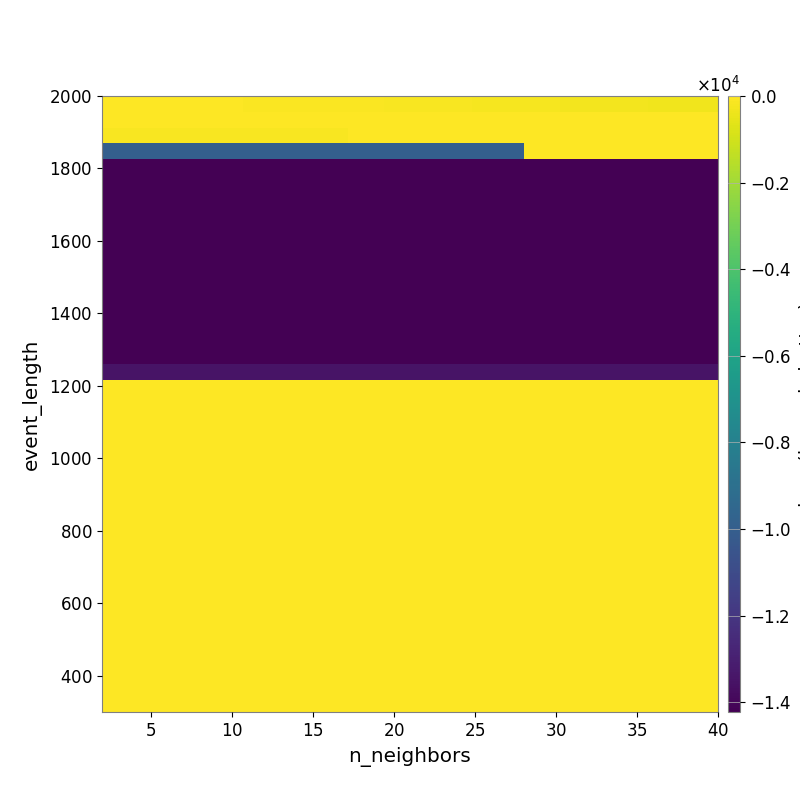

The file beside this chart, header and first rows:
-2.864120750856827868e+01, -3.284499143061744775e+01, -3.381899602540928385e+01, -3.668740702691643918e+01, -4.124167238616330167e+01, -4.466065550406380424e+01, -4.885995973853992780e+01, -5.173973276292431933e+01, -6.123705371098208161e+01, -6.764796971279635329e+01, -7.363095460962256311e+01, -8.232677691786129515e+01, -8.937958984017882358e+01, -9.270919480651245692e+01, -9.856702541321476474e+01, -1.070395042508875036e+02, -1.193807435146244416e+02, -1.324388983946302574e+02, -1.382089239665456262e+02, -1.470048462069799484e+02, -1.604224675804489095e+02, -1.738012957640996774e+02, -1.835576755613365094e+02, -1.963156515102292872e+02
-1.564625593486320554e+01, -1.661519525023732413e+01, -1.682622908303794063e+01, -1.682622908303794063e+01, -1.682622908303794063e+01, -1.763948929372426733e+01, -1.763948929372426733e+01, -1.647088577129855835e+01, -1.647088577129855835e+01, -1.647088577129855835e+01, -1.582933614544206691e+01, -1.582933614544206691e+01, -1.598687404029142733e+01, -1.593227110346420616e+01, -1.581749324549244484e+01, -1.581749324549244484e+01, -1.745405761519407406e+01, -1.745405761519407406e+01, -1.831279218354681504e+01, -1.881675583749798264e+01, -1.972728932961219783e+01, -1.955362611844083531e+01, -2.274148215071551959e+01, -2.538454572735282611e+01
-1.271507628336230482e+02, -1.271507628336230482e+02, -1.271507628336230482e+02, -1.271507628336230482e+02, -1.271507628336230482e+02, -1.271507628336230482e+02, -1.271507628336230482e+02, -1.271507628336230482e+02, -1.271507628336230482e+02, -1.271507628336230482e+02, -1.271507628336230482e+02, -1.271507628336230482e+02, -1.271507628336230482e+02, -1.271507628336230482e+02, -1.880903922311591003e+01, -1.880903922311591003e+01, -2.173632911932340050e+01, -2.173632911932340050e+01, -2.173632911932340050e+01, -2.173632911932340050e+01, -1.782861064690980513e+01, -1.664674458555192871e+01, -1.664674458555192871e+01, -1.664674458555192871e+01
-9.900102424861917825e+03, -9.900102424861917825e+03, -9.900102424861917825e+03, -9.900102424861917825e+03, -9.900102424861917825e+03, -9.900102424861917825e+03, -9.900102424861917825e+03, -9.900102424861917825e+03, -9.900102424861917825e+03, -9.900102424861917825e+03, -9.900102424861917825e+03, -9.900102424861917825e+03, -9.900102424861917825e+03, -9.900102424861917825e+03, -9.900102424861917825e+03, -9.900102424861917825e+03, -9.900102424861917825e+03, -9.900102424861917825e+03, -9.900102424861917825e+03, -9.900102424861917825e+03, -9.900102424861917825e+03, -9.900102424861917825e+03, -9.900102424861917825e+03, -9.900102424861917825e+03
-1.421349655305548185e+04, -1.421349655305548185e+04, -1.421349655305548185e+04, -1.421349655305548185e+04, -1.421349655305548185e+04, -1.421349655305548185e+04, -1.421349655305548185e+04, -1.421349655305548185e+04, -1.421349655305548185e+04, -1.421349655305548185e+04, -1.421349655305548185e+04, -1.421349655305548185e+04, -1.421349655305548185e+04, -1.421349655305548185e+04, -1.421349655305548185e+04, -1.421349655305548185e+04, -1.421349655305548185e+04, -1.421349655305548185e+04, -1.421349655305548185e+04, -1.421349655305548185e+04, -1.421349655305548185e+04, -1.421349655305548185e+04, -1.421349655305548185e+04, -1.421349655305548185e+04
-1.421349655305548185e+04, -1.421349655305548185e+04, -1.421349655305548185e+04, -1.421349655305548185e+04, -1.421349655305548185e+04, -1.421349655305548185e+04, -1.421349655305548185e+04, -1.421349655305548185e+04, -1.421349655305548185e+04, -1.421349655305548185e+04, -1.421349655305548185e+04, -1.421349655305548185e+04, -1.421349655305548185e+04, -1.421349655305548185e+04, -1.421349655305548185e+04, -1.421349655305548185e+04, -1.421349655305548185e+04, -1.421349655305548185e+04, -1.421349655305548185e+04, -1.421349655305548185e+04, -1.421349655305548185e+04, -1.421349655305548185e+04, -1.421349655305548185e+04, -1.421349655305548185e+04
-1.421667843379876285e+04, -1.421667843379876285e+04, -1.421667843379876285e+04, -1.421667843379876285e+04, -1.421667843379876285e+04, -1.421667843379876285e+04, -1.421667843379876285e+04, -1.421667843379876285e+04, -1.421667843379876285e+04, -1.421667843379876285e+04, -1.421667843379876285e+04, -1.421667843379876285e+04, -1.421667843379876285e+04, -1.421667843379876285e+04, -1.421667843379876285e+04, -1.421667843379876285e+04, -1.421667843379876285e+04, -1.421667843379876285e+04, -1.421667843379876285e+04, -1.421667843379876285e+04, -1.421667843379876285e+04, -1.421667843379876285e+04, -1.421667843379876285e+04, -1.421667843379876285e+04
-1.421667843379876285e+04, -1.421667843379876285e+04, -1.421667843379876285e+04, -1.421667843379876285e+04, -1.421667843379876285e+04, -1.421667843379876285e+04, -1.421667843379876285e+04, -1.421667843379876285e+04, -1.421667843379876285e+04, -1.421667843379876285e+04, -1.421667843379876285e+04, -1.421667843379876285e+04, -1.421667843379876285e+04, -1.421667843379876285e+04, -1.421667843379876285e+04, -1.421667843379876285e+04, -1.421667843379876285e+04, -1.421667843379876285e+04, -1.421667843379876285e+04, -1.421667843379876285e+04, -1.421667843379876285e+04, -1.421667843379876285e+04, -1.421667843379876285e+04, -1.421667843379876285e+04
-1.421667843379876285e+04, -1.421667843379876285e+04, -1.421667843379876285e+04, -1.421667843379876285e+04, -1.421667843379876285e+04, -1.421667843379876285e+04, -1.421667843379876285e+04, -1.421667843379876285e+04, -1.421667843379876285e+04, -1.421667843379876285e+04, -1.421667843379876285e+04, -1.421667843379876285e+04, -1.421667843379876285e+04, -1.421667843379876285e+04, -1.421667843379876285e+04, -1.421667843379876285e+04, -1.421667843379876285e+04, -1.421667843379876285e+04, -1.421667843379876285e+04, -1.421667843379876285e+04, -1.421667843379876285e+04, -1.421667843379876285e+04, -1.421667843379876285e+04, -1.421667843379876285e+04
-1.421667843379876285e+04, -1.421667843379876285e+04, -1.421667843379876285e+04, -1.421667843379876285e+04, -1.421667843379876285e+04, -1.421667843379876285e+04, -1.421667843379876285e+04, -1.421667843379876285e+04, -1.421667843379876285e+04, -1.421667843379876285e+04, -1.421667843379876285e+04, -1.421667843379876285e+04, -1.421667843379876285e+04, -1.421667843379876285e+04, -1.421667843379876285e+04, -1.421667843379876285e+04, -1.421667843379876285e+04, -1.421667843379876285e+04, -1.421667843379876285e+04, -1.421667843379876285e+04, -1.421667843379876285e+04, -1.421667843379876285e+04, -1.421667843379876285e+04, -1.421667843379876285e+04
-1.422052080477201343e+04, -1.422052080477201343e+04, -1.422052080477201343e+04, -1.422052080477201343e+04, -1.422052080477201343e+04, -1.422052080477201343e+04, -1.422052080477201343e+04, -1.422052080477201343e+04, -1.422052080477201343e+04, -1.422052080477201343e+04, -1.422052080477201343e+04, -1.422052080477201343e+04, -1.422052080477201343e+04, -1.422052080477201343e+04, -1.422052080477201343e+04, -1.422052080477201343e+04, -1.422052080477201343e+04, -1.422052080477201343e+04, -1.422052080477201343e+04, -1.422052080477201343e+04, -1.422052080477201343e+04, -1.422052080477201343e+04, -1.422052080477201343e+04, -1.422052080477201343e+04
-1.422052080477201343e+04, -1.422052080477201343e+04, -1.422052080477201343e+04, -1.422052080477201343e+04, -1.422052080477201343e+04, -1.422052080477201343e+04, -1.422052080477201343e+04, -1.422052080477201343e+04, -1.422052080477201343e+04, -1.422052080477201343e+04, -1.422052080477201343e+04, -1.422052080477201343e+04, -1.422052080477201343e+04, -1.422052080477201343e+04, -1.422052080477201343e+04, -1.422052080477201343e+04, -1.422052080477201343e+04, -1.422052080477201343e+04, -1.422052080477201343e+04, -1.422052080477201343e+04, -1.422052080477201343e+04, -1.422052080477201343e+04, -1.422052080477201343e+04, -1.422052080477201343e+04
-1.422052080477201343e+04, -1.422052080477201343e+04, -1.422052080477201343e+04, -1.422052080477201343e+04, -1.422052080477201343e+04, -1.422052080477201343e+04, -1.422052080477201343e+04, -1.422052080477201343e+04, -1.422052080477201343e+04, -1.422052080477201343e+04, -1.422052080477201343e+04, -1.422052080477201343e+04, -1.422052080477201343e+04, -1.422052080477201343e+04, -1.422052080477201343e+04, -1.422052080477201343e+04, -1.422052080477201343e+04, -1.422052080477201343e+04, -1.422052080477201343e+04, -1.422052080477201343e+04, -1.422052080477201343e+04, -1.422052080477201343e+04, -1.422052080477201343e+04, -1.422052080477201343e+04
-1.422052080477201343e+04, -1.422052080477201343e+04, -1.422052080477201343e+04, -1.422052080477201343e+04, -1.422052080477201343e+04, -1.422052080477201343e+04, -1.422052080477201343e+04, -1.422052080477201343e+04, -1.422052080477201343e+04, -1.422052080477201343e+04, -1.422052080477201343e+04, -1.422052080477201343e+04, -1.422052080477201343e+04, -1.422052080477201343e+04, -1.422052080477201343e+04, -1.422052080477201343e+04, -1.422052080477201343e+04, -1.422052080477201343e+04, -1.422052080477201343e+04, -1.422052080477201343e+04, -1.422052080477201343e+04, -1.422052080477201343e+04, -1.422052080477201343e+04, -1.422052080477201343e+04
-1.422052080477201343e+04, -1.422052080477201343e+04, -1.422052080477201343e+04, -1.422052080477201343e+04, -1.422052080477201343e+04, -1.422052080477201343e+04, -1.422052080477201343e+04, -1.422052080477201343e+04, -1.422052080477201343e+04, -1.422052080477201343e+04, -1.422052080477201343e+04, -1.422052080477201343e+04, -1.422052080477201343e+04, -1.422052080477201343e+04, -1.422052080477201343e+04, -1.422052080477201343e+04, -1.422052080477201343e+04, -1.422052080477201343e+04, -1.422052080477201343e+04, -1.422052080477201343e+04, -1.422052080477201343e+04, -1.422052080477201343e+04, -1.422052080477201343e+04, -1.422052080477201343e+04
-1.422521983490307866e+04, -1.422521983490307866e+04, -1.422521983490307866e+04, -1.422521983490307866e+04, -1.422521983490307866e+04, -1.422521983490307866e+04, -1.422521983490307866e+04, -1.422521983490307866e+04, -1.422521983490307866e+04, -1.422521983490307866e+04, -1.422521983490307866e+04, -1.422521983490307866e+04, -1.422521983490307866e+04, -1.422521983490307866e+04, -1.422521983490307866e+04, -1.422521983490307866e+04, -1.422521983490307866e+04, -1.422521983490307866e+04, -1.422521983490307866e+04, -1.422521983490307866e+04, -1.422521983490307866e+04, -1.422521983490307866e+04, -1.422521983490307866e+04, -1.422521983490307866e+04
-1.422521983490307866e+04, -1.422521983490307866e+04, -1.422521983490307866e+04, -1.422521983490307866e+04, -1.422521983490307866e+04, -1.422521983490307866e+04, -1.422521983490307866e+04, -1.422521983490307866e+04, -1.422521983490307866e+04, -1.422521983490307866e+04, -1.422521983490307866e+04, -1.422521983490307866e+04, -1.422521983490307866e+04, -1.422521983490307866e+04, -1.422521983490307866e+04, -1.422521983490307866e+04, -1.422521983490307866e+04, -1.422521983490307866e+04, -1.422521983490307866e+04, -1.422521983490307866e+04, -1.422521983490307866e+04, -1.422521983490307866e+04, -1.422521983490307866e+04, -1.422521983490307866e+04
-1.347477452729654942e+04, -1.347477452729654942e+04, -1.347477452729654942e+04, -1.347477452729654942e+04, -1.347477452729654942e+04, -1.347477452729654942e+04, -1.347477452729654942e+04, -1.347477452729654942e+04, -1.347477452729654942e+04, -1.347477452729654942e+04, -1.347477452729654942e+04, -1.347477452729654942e+04, -1.347477452729654942e+04, -1.347477452729654942e+04, -1.347477452729654942e+04, -1.347477452729654942e+04, -1.347477452729654942e+04, -1.347477452729654942e+04, -1.347477452729654942e+04, -1.347477452729654942e+04, -1.347477452729654942e+04, -1.347477452729654942e+04, -1.347477452729654942e+04, -1.347477452729654942e+04
0.000000000000000000e+00, 0.000000000000000000e+00, 0.000000000000000000e+00, 0.000000000000000000e+00, 0.000000000000000000e+00, 0.000000000000000000e+00, 0.000000000000000000e+00, 0.000000000000000000e+00, 0.000000000000000000e+00, 0.000000000000000000e+00, 0.000000000000000000e+00, 0.000000000000000000e+00, 0.000000000000000000e+00, 0.000000000000000000e+00, 0.000000000000000000e+00, 0.000000000000000000e+00, 0.000000000000000000e+00, 0.000000000000000000e+00, 0.000000000000000000e+00, 0.000000000000000000e+00, 0.000000000000000000e+00, 0.000000000000000000e+00, 0.000000000000000000e+00, 0.000000000000000000e+00
0.000000000000000000e+00, 0.000000000000000000e+00, 0.000000000000000000e+00, 0.000000000000000000e+00, 0.000000000000000000e+00, 0.000000000000000000e+00, 0.000000000000000000e+00, 0.000000000000000000e+00, 0.000000000000000000e+00, 0.000000000000000000e+00, 0.000000000000000000e+00, 0.000000000000000000e+00, 0.000000000000000000e+00, 0.000000000000000000e+00, 0.000000000000000000e+00, 0.000000000000000000e+00, 0.000000000000000000e+00, 0.000000000000000000e+00, 0.000000000000000000e+00, 0.000000000000000000e+00, 0.000000000000000000e+00, 0.000000000000000000e+00, 0.000000000000000000e+00, 0.000000000000000000e+00
0.000000000000000000e+00, 0.000000000000000000e+00, 0.000000000000000000e+00, 0.000000000000000000e+00, 0.000000000000000000e+00, 0.000000000000000000e+00, 0.000000000000000000e+00, 0.000000000000000000e+00, 0.000000000000000000e+00, 0.000000000000000000e+00, 0.000000000000000000e+00, 0.000000000000000000e+00, 0.000000000000000000e+00, 0.000000000000000000e+00, 0.000000000000000000e+00, 0.000000000000000000e+00, 0.000000000000000000e+00, 0.000000000000000000e+00, 0.000000000000000000e+00, 0.000000000000000000e+00, 0.000000000000000000e+00, 0.000000000000000000e+00, 0.000000000000000000e+00, 0.000000000000000000e+00
0.000000000000000000e+00, 0.000000000000000000e+00, 0.000000000000000000e+00, 0.000000000000000000e+00, 0.000000000000000000e+00, 0.000000000000000000e+00, 0.000000000000000000e+00, 0.000000000000000000e+00, 0.000000000000000000e+00, 0.000000000000000000e+00, 0.000000000000000000e+00, 0.000000000000000000e+00, 0.000000000000000000e+00, 0.000000000000000000e+00, 0.000000000000000000e+00, 0.000000000000000000e+00, 0.000000000000000000e+00, 0.000000000000000000e+00, 0.000000000000000000e+00, 0.000000000000000000e+00, 0.000000000000000000e+00, 0.000000000000000000e+00, 0.000000000000000000e+00, 0.000000000000000000e+00
0.000000000000000000e+00, 0.000000000000000000e+00, 0.000000000000000000e+00, 0.000000000000000000e+00, 0.000000000000000000e+00, 0.000000000000000000e+00, 0.000000000000000000e+00, 0.000000000000000000e+00, 0.000000000000000000e+00, 0.000000000000000000e+00, 0.000000000000000000e+00, 0.000000000000000000e+00, 0.000000000000000000e+00, 0.000000000000000000e+00, 0.000000000000000000e+00, 0.000000000000000000e+00, 0.000000000000000000e+00, 0.000000000000000000e+00, 0.000000000000000000e+00, 0.000000000000000000e+00, 0.000000000000000000e+00, 0.000000000000000000e+00, 0.000000000000000000e+00, 0.000000000000000000e+00
0.000000000000000000e+00, 0.000000000000000000e+00, 0.000000000000000000e+00, 0.000000000000000000e+00, 0.000000000000000000e+00, 0.000000000000000000e+00, 0.000000000000000000e+00, 0.000000000000000000e+00, 0.000000000000000000e+00, 0.000000000000000000e+00, 0.000000000000000000e+00, 0.000000000000000000e+00, 0.000000000000000000e+00, 0.000000000000000000e+00, 0.000000000000000000e+00, 0.000000000000000000e+00, 0.000000000000000000e+00, 0.000000000000000000e+00, 0.000000000000000000e+00, 0.000000000000000000e+00, 0.000000000000000000e+00, 0.000000000000000000e+00, 0.000000000000000000e+00, 0.000000000000000000e+00
0.000000000000000000e+00, 0.000000000000000000e+00, 0.000000000000000000e+00, 0.000000000000000000e+00, 0.000000000000000000e+00, 0.000000000000000000e+00, 0.000000000000000000e+00, 0.000000000000000000e+00, 0.000000000000000000e+00, 0.000000000000000000e+00, 0.000000000000000000e+00, 0.000000000000000000e+00, 0.000000000000000000e+00, 0.000000000000000000e+00, 0.000000000000000000e+00, 0.000000000000000000e+00, 0.000000000000000000e+00, 0.000000000000000000e+00, 0.000000000000000000e+00, 0.000000000000000000e+00, 0.000000000000000000e+00, 0.000000000000000000e+00, 0.000000000000000000e+00, 0.000000000000000000e+00
0.000000000000000000e+00, 0.000000000000000000e+00, 0.000000000000000000e+00, 0.000000000000000000e+00, 0.000000000000000000e+00, 0.000000000000000000e+00, 0.000000000000000000e+00, 0.000000000000000000e+00, 0.000000000000000000e+00, 0.000000000000000000e+00, 0.000000000000000000e+00, 0.000000000000000000e+00, 0.000000000000000000e+00, 0.000000000000000000e+00, 0.000000000000000000e+00, 0.000000000000000000e+00, 0.000000000000000000e+00, 0.000000000000000000e+00, 0.000000000000000000e+00, 0.000000000000000000e+00, 0.000000000000000000e+00, 0.000000000000000000e+00, 0.000000000000000000e+00, 0.000000000000000000e+00
0.000000000000000000e+00, 0.000000000000000000e+00, 0.000000000000000000e+00, 0.000000000000000000e+00, 0.000000000000000000e+00, 0.000000000000000000e+00, 0.000000000000000000e+00, 0.000000000000000000e+00, 0.000000000000000000e+00, 0.000000000000000000e+00, 0.000000000000000000e+00, 0.000000000000000000e+00, 0.000000000000000000e+00, 0.000000000000000000e+00, 0.000000000000000000e+00, 0.000000000000000000e+00, 0.000000000000000000e+00, 0.000000000000000000e+00, 0.000000000000000000e+00, 0.000000000000000000e+00, 0.000000000000000000e+00, 0.000000000000000000e+00, 0.000000000000000000e+00, 0.000000000000000000e+00
0.000000000000000000e+00, 0.000000000000000000e+00, 0.000000000000000000e+00, 0.000000000000000000e+00, 0.000000000000000000e+00, 0.000000000000000000e+00, 0.000000000000000000e+00, 0.000000000000000000e+00, 0.000000000000000000e+00, 0.000000000000000000e+00, 0.000000000000000000e+00, 0.000000000000000000e+00, 0.000000000000000000e+00, 0.000000000000000000e+00, 0.000000000000000000e+00, 0.000000000000000000e+00, 0.000000000000000000e+00, 0.000000000000000000e+00, 0.000000000000000000e+00, 0.000000000000000000e+00, 0.000000000000000000e+00, 0.000000000000000000e+00, 0.000000000000000000e+00, 0.000000000000000000e+00
0.000000000000000000e+00, 0.000000000000000000e+00, 0.000000000000000000e+00, 0.000000000000000000e+00, 0.000000000000000000e+00, 0.000000000000000000e+00, 0.000000000000000000e+00, 0.000000000000000000e+00, 0.000000000000000000e+00, 0.000000000000000000e+00, 0.000000000000000000e+00, 0.000000000000000000e+00, 0.000000000000000000e+00, 0.000000000000000000e+00, 0.000000000000000000e+00, 0.000000000000000000e+00, 0.000000000000000000e+00, 0.000000000000000000e+00, 0.000000000000000000e+00, 0.000000000000000000e+00, 0.000000000000000000e+00, 0.000000000000000000e+00, 0.000000000000000000e+00, 0.000000000000000000e+00
0.000000000000000000e+00, 0.000000000000000000e+00, 0.000000000000000000e+00, 0.000000000000000000e+00, 0.000000000000000000e+00, 0.000000000000000000e+00, 0.000000000000000000e+00, 0.000000000000000000e+00, 0.000000000000000000e+00, 0.000000000000000000e+00, 0.000000000000000000e+00, 0.000000000000000000e+00, 0.000000000000000000e+00, 0.000000000000000000e+00, 0.000000000000000000e+00, 0.000000000000000000e+00, 0.000000000000000000e+00, 0.000000000000000000e+00, 0.000000000000000000e+00, 0.000000000000000000e+00, 0.000000000000000000e+00, 0.000000000000000000e+00, 0.000000000000000000e+00, 0.000000000000000000e+00
0.000000000000000000e+00, 0.000000000000000000e+00, 0.000000000000000000e+00, 0.000000000000000000e+00, 0.000000000000000000e+00, 0.000000000000000000e+00, 0.000000000000000000e+00, 0.000000000000000000e+00, 0.000000000000000000e+00, 0.000000000000000000e+00, 0.000000000000000000e+00, 0.000000000000000000e+00, 0.000000000000000000e+00, 0.000000000000000000e+00, 0.000000000000000000e+00, 0.000000000000000000e+00, 0.000000000000000000e+00, 0.000000000000000000e+00, 0.000000000000000000e+00, 0.000000000000000000e+00, 0.000000000000000000e+00, 0.000000000000000000e+00, 0.000000000000000000e+00, 0.000000000000000000e+00
0.000000000000000000e+00, 0.000000000000000000e+00, 0.000000000000000000e+00, 0.000000000000000000e+00, 0.000000000000000000e+00, 0.000000000000000000e+00, 0.000000000000000000e+00, 0.000000000000000000e+00, 0.000000000000000000e+00, 0.000000000000000000e+00, 0.000000000000000000e+00, 0.000000000000000000e+00, 0.000000000000000000e+00, 0.000000000000000000e+00, 0.000000000000000000e+00, 0.000000000000000000e+00, 0.000000000000000000e+00, 0.000000000000000000e+00, 0.000000000000000000e+00, 0.000000000000000000e+00, 0.000000000000000000e+00, 0.000000000000000000e+00, 0.000000000000000000e+00, 0.000000000000000000e+00
0.000000000000000000e+00, 0.000000000000000000e+00, 0.000000000000000000e+00, 0.000000000000000000e+00, 0.000000000000000000e+00, 0.000000000000000000e+00, 0.000000000000000000e+00, 0.000000000000000000e+00, 0.000000000000000000e+00, 0.000000000000000000e+00, 0.000000000000000000e+00, 0.000000000000000000e+00, 0.000000000000000000e+00, 0.000000000000000000e+00, 0.000000000000000000e+00, 0.000000000000000000e+00, 0.000000000000000000e+00, 0.000000000000000000e+00, 0.000000000000000000e+00, 0.000000000000000000e+00, 0.000000000000000000e+00, 0.000000000000000000e+00, 0.000000000000000000e+00, 0.000000000000000000e+00
0.000000000000000000e+00, 0.000000000000000000e+00, 0.000000000000000000e+00, 0.000000000000000000e+00, 0.000000000000000000e+00, 0.000000000000000000e+00, 0.000000000000000000e+00, 0.000000000000000000e+00, 0.000000000000000000e+00, 0.000000000000000000e+00, 0.000000000000000000e+00, 0.000000000000000000e+00, 0.000000000000000000e+00, 0.000000000000000000e+00, 0.000000000000000000e+00, 0.000000000000000000e+00, 0.000000000000000000e+00, 0.000000000000000000e+00, 0.000000000000000000e+00, 0.000000000000000000e+00, 0.000000000000000000e+00, 0.000000000000000000e+00, 0.000000000000000000e+00, 0.000000000000000000e+00
0.000000000000000000e+00, 0.000000000000000000e+00, 0.000000000000000000e+00, 0.000000000000000000e+00, 0.000000000000000000e+00, 0.000000000000000000e+00, 0.000000000000000000e+00, 0.000000000000000000e+00, 0.000000000000000000e+00, 0.000000000000000000e+00, 0.000000000000000000e+00, 0.000000000000000000e+00, 0.000000000000000000e+00, 0.000000000000000000e+00, 0.000000000000000000e+00, 0.000000000000000000e+00, 0.000000000000000000e+00, 0.000000000000000000e+00, 0.000000000000000000e+00, 0.000000000000000000e+00, 0.000000000000000000e+00, 0.000000000000000000e+00, 0.000000000000000000e+00, 0.000000000000000000e+00
0.000000000000000000e+00, 0.000000000000000000e+00, 0.000000000000000000e+00, 0.000000000000000000e+00, 0.000000000000000000e+00, 0.000000000000000000e+00, 0.000000000000000000e+00, 0.000000000000000000e+00, 0.000000000000000000e+00, 0.000000000000000000e+00, 0.000000000000000000e+00, 0.000000000000000000e+00, 0.000000000000000000e+00, 0.000000000000000000e+00, 0.000000000000000000e+00, 0.000000000000000000e+00, 0.000000000000000000e+00, 0.000000000000000000e+00, 0.000000000000000000e+00, 0.000000000000000000e+00, 0.000000000000000000e+00, 0.000000000000000000e+00, 0.000000000000000000e+00, 0.000000000000000000e+00
0.000000000000000000e+00, 0.000000000000000000e+00, 0.000000000000000000e+00, 0.000000000000000000e+00, 0.000000000000000000e+00, 0.000000000000000000e+00, 0.000000000000000000e+00, 0.000000000000000000e+00, 0.000000000000000000e+00, 0.000000000000000000e+00, 0.000000000000000000e+00, 0.000000000000000000e+00, 0.000000000000000000e+00, 0.000000000000000000e+00, 0.000000000000000000e+00, 0.000000000000000000e+00, 0.000000000000000000e+00, 0.000000000000000000e+00, 0.000000000000000000e+00, 0.000000000000000000e+00, 0.000000000000000000e+00, 0.000000000000000000e+00, 0.000000000000000000e+00, 0.000000000000000000e+00
0.000000000000000000e+00, 0.000000000000000000e+00, 0.000000000000000000e+00, 0.000000000000000000e+00, 0.000000000000000000e+00, 0.000000000000000000e+00, 0.000000000000000000e+00, 0.000000000000000000e+00, 0.000000000000000000e+00, 0.000000000000000000e+00, 0.000000000000000000e+00, 0.000000000000000000e+00, 0.000000000000000000e+00, 0.000000000000000000e+00, 0.000000000000000000e+00, 0.000000000000000000e+00, 0.000000000000000000e+00, 0.000000000000000000e+00, 0.000000000000000000e+00, 0.000000000000000000e+00, 0.000000000000000000e+00, 0.000000000000000000e+00, 0.000000000000000000e+00, 0.000000000000000000e+00
0.000000000000000000e+00, 0.000000000000000000e+00, 0.000000000000000000e+00, 0.000000000000000000e+00, 0.000000000000000000e+00, 0.000000000000000000e+00, 0.000000000000000000e+00, 0.000000000000000000e+00, 0.000000000000000000e+00, 0.000000000000000000e+00, 0.000000000000000000e+00, 0.000000000000000000e+00, 0.000000000000000000e+00, 0.000000000000000000e+00, 0.000000000000000000e+00, 0.000000000000000000e+00, 0.000000000000000000e+00, 0.000000000000000000e+00, 0.000000000000000000e+00, 0.000000000000000000e+00, 0.000000000000000000e+00, 0.000000000000000000e+00, 0.000000000000000000e+00, 0.000000000000000000e+00
